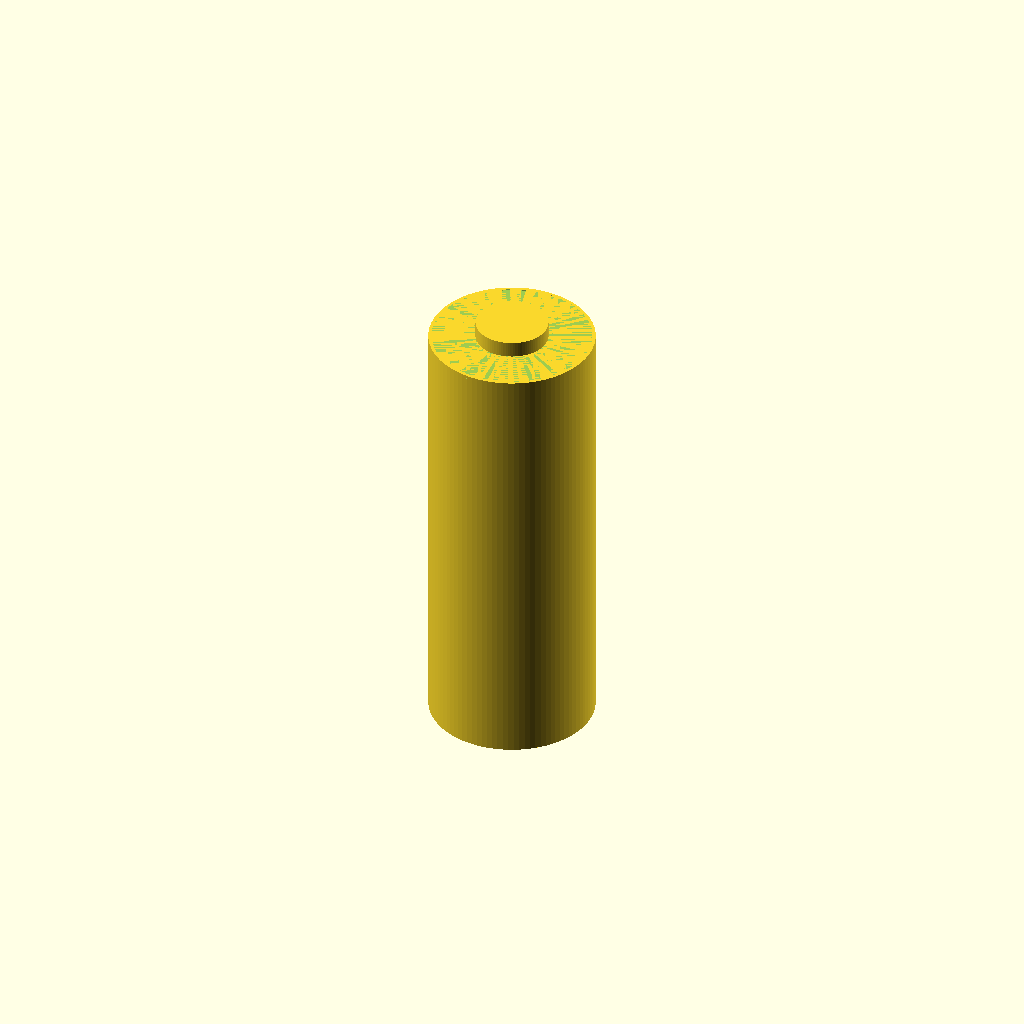
Cell 1: the model at its default parameters.
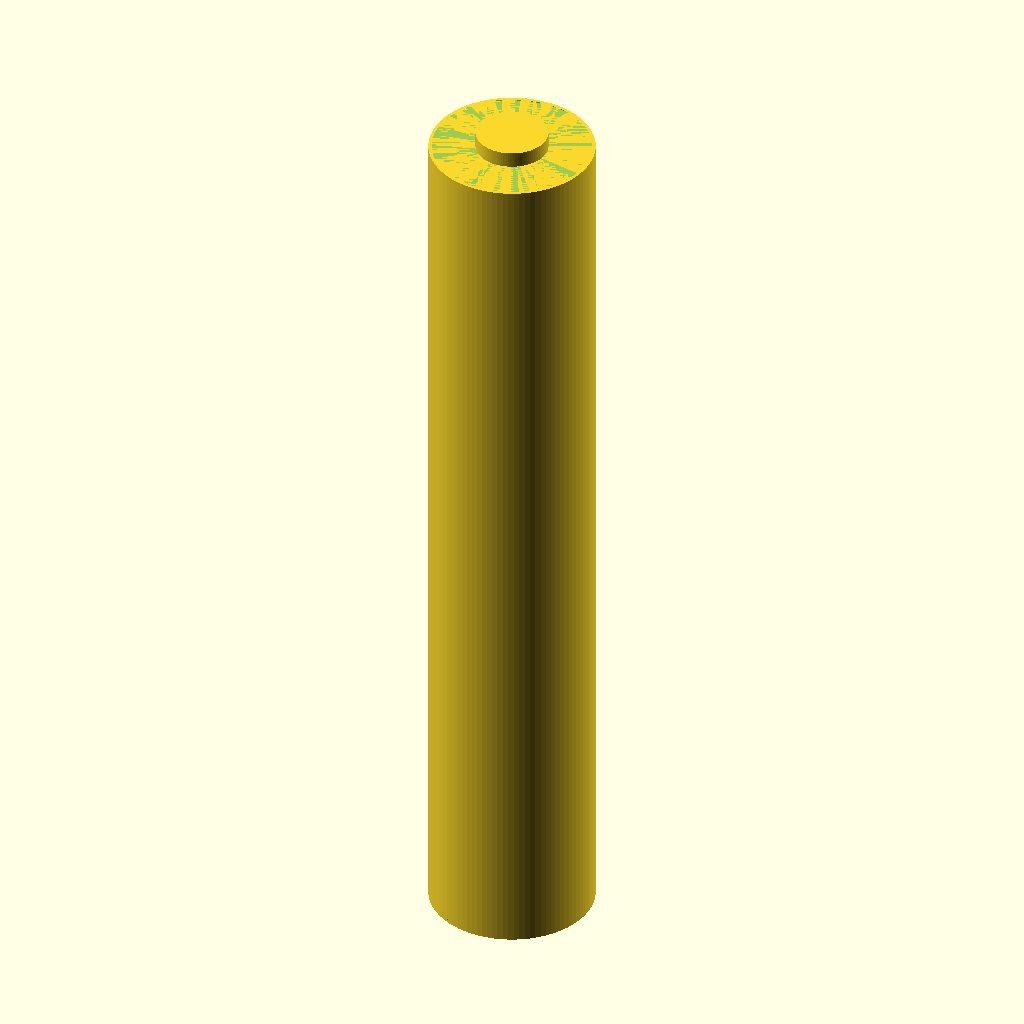
Cell 2 — overall_height_mm set to 57, the other parameters unchanged.
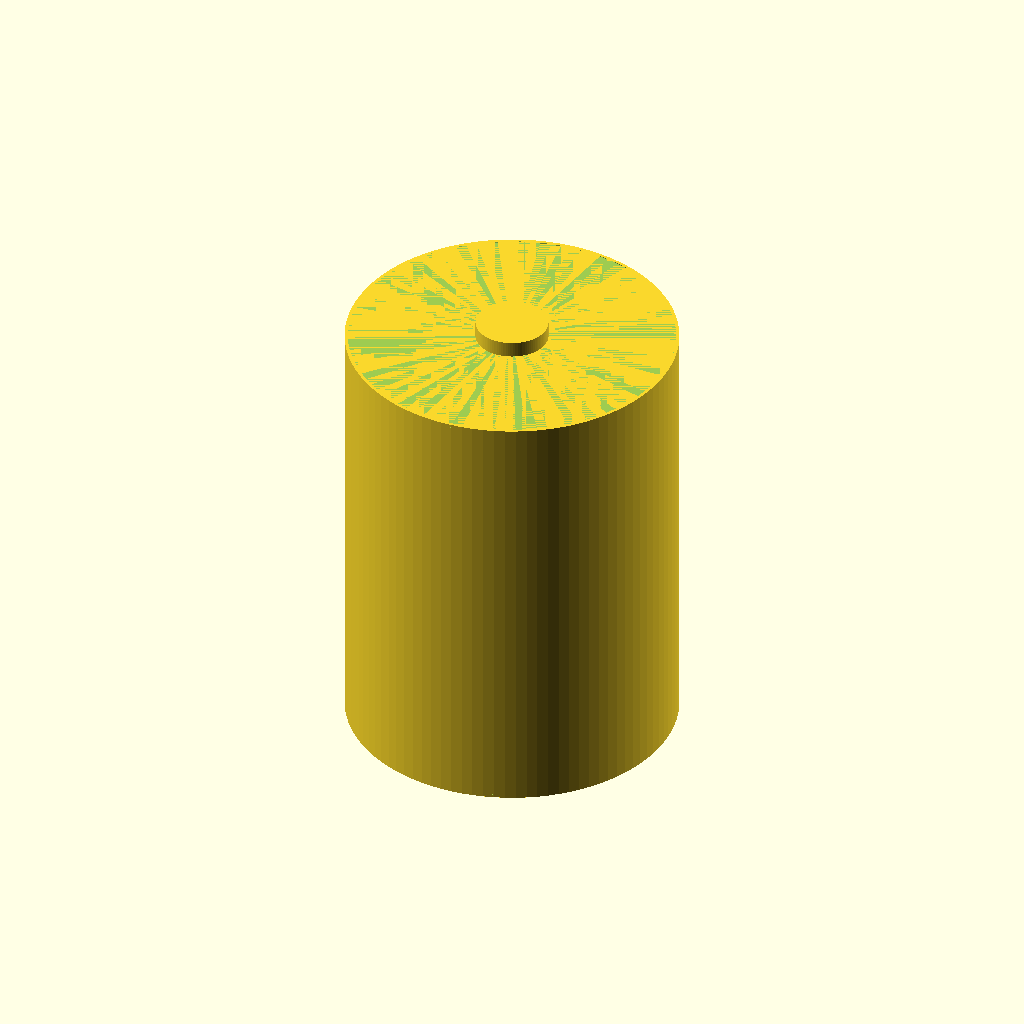
Cell 3: outer_diameter_mm = 20.6 (everything else at default).
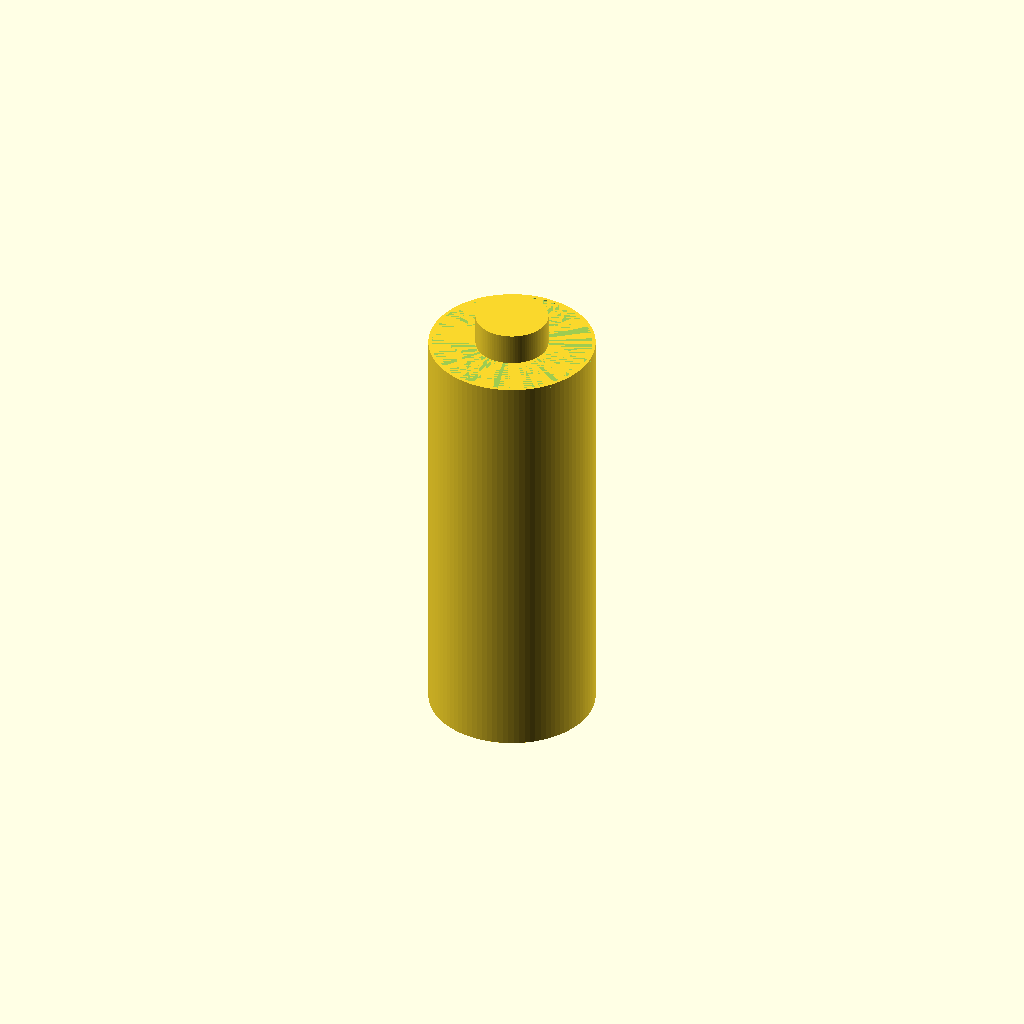
Cell 4: the same model with positive_terminal_height_mm = 2.
All cells are drawn from one camera (rotation 55°, 0°, 25°, orthographic, colour scheme Cornfield), so only the parameter changes between them.
Source of the model, results/craft/scad/batterie__A23CELL.scad:
$fn = 96;

// Parameters (mm)
overall_height_mm = 28.5;                 // total height including positive button
outer_diameter_mm = 10.3;                 // main can diameter
positive_terminal_diameter_mm = 4.5;      // button diameter
positive_terminal_height_mm = 1.0;        // button height above top face
negative_terminal_recess_mm = 0.6;        // shallow recess on negative end (0 = flat)
edge_chamfer_mm = 0.2;                    // small edge bevel (visual)
connect_overlap_mm = 0.2;                 // overlap to guarantee watertight union

module battery() {
    outer_r = outer_diameter_mm/2;
    pos_r   = positive_terminal_diameter_mm/2;

    // Heights
    body_h = overall_height_mm - positive_terminal_height_mm; // main can height
    pos_h  = positive_terminal_height_mm;

    // Z references (centered model)
    z_body_center = 0;
    z_top_face    = z_body_center + body_h/2;
    z_bot_face    = z_body_center - body_h/2;

    // Positive button placement (connected with slight overlap into body)
    z_pos_center = z_top_face + pos_h/2 - connect_overlap_mm/2;

    // Ensure subtractive features never fully remove the solid
    safe_chamfer = min(edge_chamfer_mm, max(0, body_h/2 - 0.01));
    safe_recess  = min(negative_terminal_recess_mm, max(0, body_h/2 - safe_chamfer - 0.01));

    difference() {
        union() {
            // Main can
            cylinder(r=outer_r, h=body_h, center=true);

            // Positive terminal button
            translate([0, 0, z_pos_center])
                cylinder(r=pos_r, h=pos_h + connect_overlap_mm, center=true);
        }

        // Negative terminal recess (subtracted from bottom face)
        if (safe_recess > 0) {
            recess_r = max(0.01, outer_r - safe_chamfer);
            z_recess_center = z_bot_face + safe_recess/2;
            translate([0, 0, z_recess_center])
                cylinder(r=recess_r, h=safe_recess, center=true);
        }

        // Small top edge chamfer (subtractive ring)
        if (safe_chamfer > 0) {
            chamfer_h = safe_chamfer;
            z_chamfer_center = z_top_face - chamfer_h/2;
            translate([0, 0, z_chamfer_center])
                cylinder(r1=outer_r, r2=max(0.01, outer_r - safe_chamfer), h=chamfer_h, center=true);
        }

        // Small bottom edge chamfer (subtractive ring)
        if (safe_chamfer > 0) {
            chamfer_h = safe_chamfer;
            z_chamfer_center = z_bot_face + chamfer_h/2;
            translate([0, 0, z_chamfer_center])
                cylinder(r1=max(0.01, outer_r - safe_chamfer), r2=outer_r, h=chamfer_h, center=true);
        }
    }
}

battery();
Parameter table extracted from the source (name, type, default, range or options):
overall_height_mm: number, default 28.5
outer_diameter_mm: number, default 10.3
positive_terminal_diameter_mm: number, default 4.5
positive_terminal_height_mm: number, default 1
negative_terminal_recess_mm: number, default 0.6
edge_chamfer_mm: number, default 0.2
connect_overlap_mm: number, default 0.2
